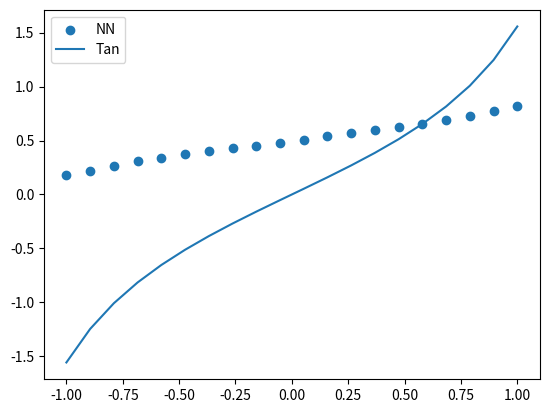

This chart was generated by the following Python code:
# -*- coding: utf-8 -*-
"""
Created on Fri Nov 30 13:58:08 2018

[redacted]
"""
import copy
import matplotlib.pyplot as plt
import numpy as np
import numpy.random as npr
import math as m

'''
A general topology neural network
1)Here we consider that all hudden layers have dimension grater than one
2)That's the version we are going to use for the stochastic control. We apply 
a sigmoid function to assure that its output will be at the interval [0,1].
3)We use tanh for all hidden units.     
'''

class NN:
    def __init__(self,topology):
        self.topology = topology
        self.W = [np.zeros(1)]
        self.dFdW = [np.zeros(1)]
        self.b = [np.zeros(1)]
        self.dFdb = [np.zeros(1)]
        self.A = []
        
        for i in range(topology.size-1):
            V = 4*np.sqrt(6/(topology[i]+topology[i+1]))*npr.uniform(-1,1,(topology[i+1],topology[i]))
            self.W.append(V)
            self.dFdW.append(np.zeros(topology[i+1],topology[i]))
            self.b.append(np.zeros(topology[i+1]))
            self.dFdb.append(np.zeros(topology[i+1]))
            self.A.append(np.zeros(topology[i]))
        self.A.append(np.zeros(topology[-1]))
        self.d=copy.deepcopy(self.A)
        if (topology[0] == 1):
            self.W[1] = np.hstack(self.W[1])
            
        if(topology[-1] == 1):
            self.W[-1] = np.hstack(self.W[-1])
                                                        
    
        
    def sig(self,x):
        return 1/(1+np.exp(-x))
    
    
    def sig_derivate (self,x):
        #In this part we will consider that x is already the sig
        return x * (1 - x)
    
    def feed_forward(self,x):
        self.A[0] = np.array(x)
        #Case the start has more then one dimension
        if (self.topology[0] == 1):    
            self.A[1] = np.hstack(np.tanh(self.W[1]*self.A[0] + np.hstack(self.b[1])))
            
        else:
            self.A[1] = np.hstack(np.tanh(self.W[1]@self.A[0] + self.b[1]))
            
        for i in range(1,self.topology.size-2):
            self.A[i+1] = np.hstack(np.tanh(self.W[i+1]@self.A[i]+ self.b[i+1]))
        n = self.topology.size-1
        self.A[n] = np.hstack(self.W[n]@self.A[n-1] + self.b[n])
        
        return self.A[-1]
    '''
    Performs the backpropagation of the neural network.
    '''   
    def back_propagation(self):
        self.d[-1] = self.A[-1]/self.A[-1]
        
        #The case we have more then one end
        self.dFdb[-1] = self.d[-1]
        if (self.topology[-1] == 1):
            self.dFdW[-1] = self.d[-1]*self.A[-2]
            self.d[-2] = self.d[-1]*self.W[-1]*(1 - self.A[-2]**2)
            
        else :
            self.dFdW[-1] = np.outer(self.d[-1],self.A[-2])
            self.d[-2] = (self.W[-1].T@self.d[-1])*(1 - self.A[-2]**2)
            
        for i in range(self.topology.size-2):
            n = self.topology.size-2-i #The indice of the W that we are going to work with
            self.dFdW[n] = np.outer(self.d[n],self.A[n-1])
            self.dFdb[n] = self.d[n]
            self.d[n-1]  = (self.W[n].T@self.d[n])*(1-self.A[n-1]**2)
        
        if(self.topology[0] == 1):
            self.dFdW[1] = np.hstack(self.dFdW[1])
            
        return self.d[-1]
        
    def evaluate(self,x):
        #Case dimention of x is more then 1
        if (self.topology[0] == 1):
            A = np.hstack(np.tanh(self.W[1]*x + np.hstack(self.b[1])))
        else:
            A = np.hstack(np.tanh(self.W[1]@x + self.b[1]))
            
        for i in range(1,self.topology.size-2):
            A = np.hstack(np.tanh(self.W[i+1]@A + self.b[i+1]))
        n = self.topology.size-1
        A = np.hstack(self.W[n]@A + self.b[n])
        return self.sig(A)
    
    def training_test_sen(self,N,X,T,e):   
        for i in range(N):
            y = self.feed_forward(X[i])
            self.back_propagation()
            for j in range(1,self.topology.size):
                self.W[j] = self.W[j] - e*self.dFdW[j] * (y - T[i])
                self.b[j] = self.b[j] - e*self.dFdb[j] * (y - T[i])

np.random.seed(0)
N = 100000
X = npr.uniform(-1,1,N) 
T = np.tan(X)

top = np.array([1,5,5,1])
nn = NN(top)

nn.training_test_sen(N,X,T,0.1) 

M = 20
Y = np.linspace(-1,1,M)
test = np.zeros(M)
for i in range(M):
    test[i] = nn.evaluate(Y[i])

plt.scatter(Y,test,label = 'NN')
plt.plot(Y,np.tan(Y),label = 'Tan')
plt.legend()
                
'''                
np.random.seed(0)
N = 1000
X = np.zeros((N,2))
X[:,0] = npr.uniform(0,m.pi*2,N) 
X[:,1] = npr.uniform(0,m.pi*2,N) 

Z = np.sum(X,1)/2

T = np.zeros((N,2))
T[:,0] = np.sin(Z)
T[:,1] = np.sin(Z)

top = np.array([2,5,5,2])
nn = NN(top)

nn.training_test_sen(N,X,T,0.1) 
'''
'''
M = 20
Y = np.linspace(-1,1,M)
test = np.zeros(M)
for i in range(M):
    test[i] = nn.feed_forward(Y[i])

plt.scatter(Y,test,label = 'NN')
plt.plot(Y,np.tan(Y),label = 'Tan')
plt.legend()
'''

